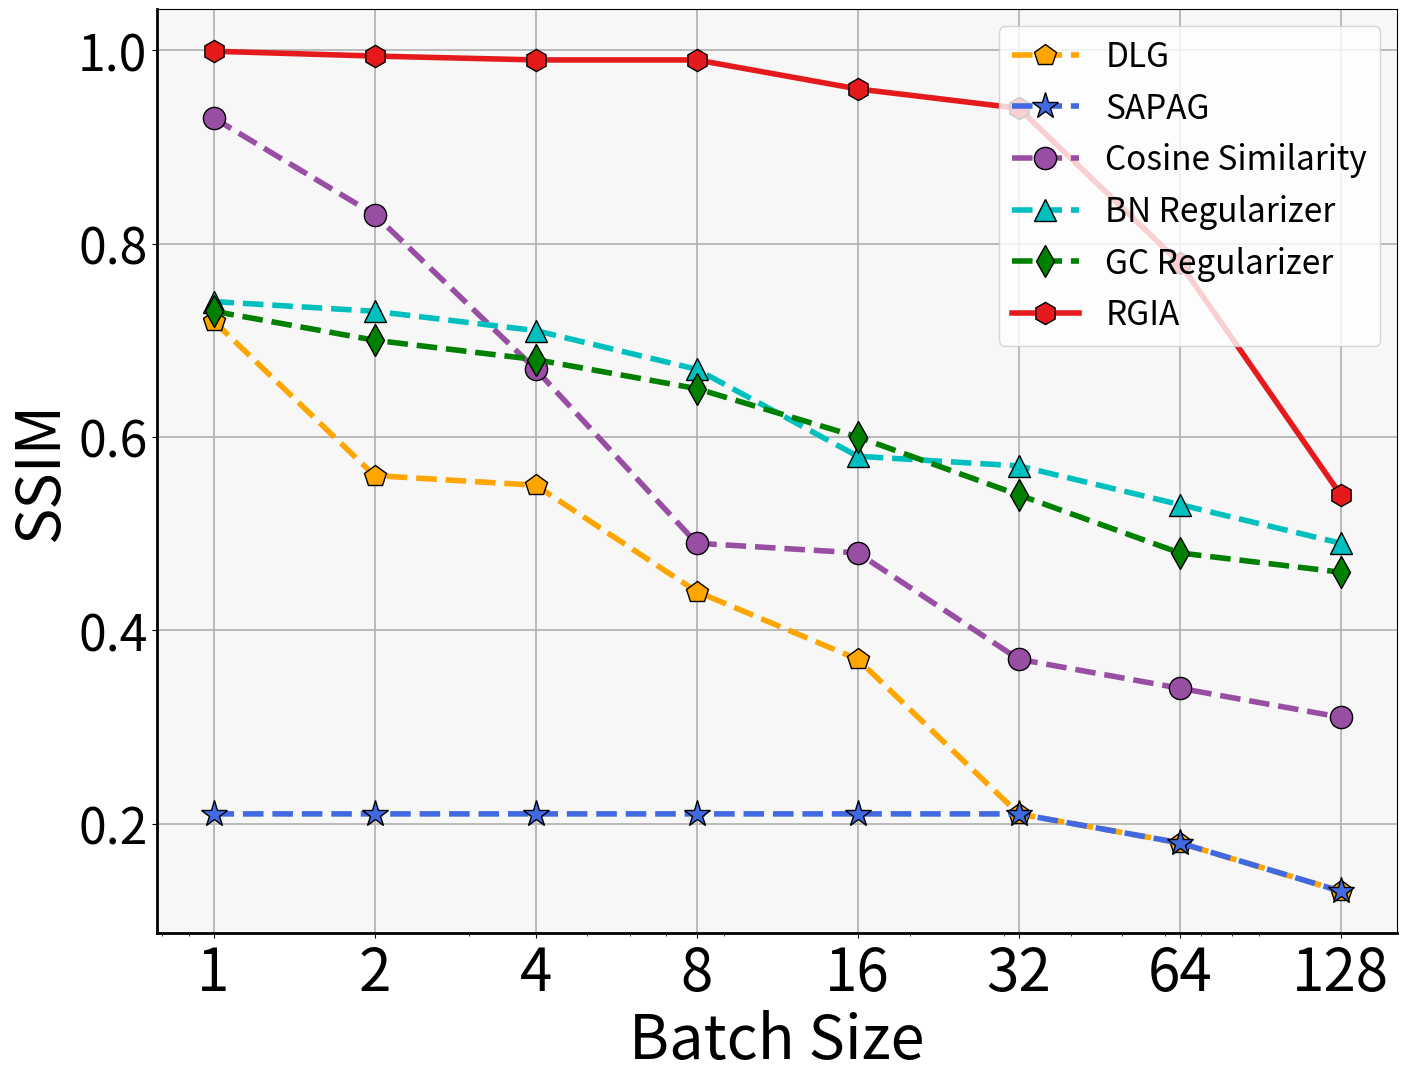

The matplotlib source for this figure:
import matplotlib.pyplot as plt
import numpy as np

color_list = []

for i in np.arange(0, 1, 0.2):
    color_list.append(plt.cm.Set1(i))

for i in np.arange(0, 1, 0.2):
    color_list.append(plt.cm.Set1(i))

def plot_img(X, Y, label, xlabel, ylabel):
    # sns.set_theme(style="whitegrid")
    marker = ['p', '*', 'o', '^', 'd', 'h']
    linestyle = ['--', '-', '-', '-']
    
    
    # plt.rcParams['axes.facecolor']='snow'
    fig = plt.figure(figsize=(16, 12))
    

    # plt.style.use('ggplot')
    # plt.grid(color='white')
    ax1 = fig.add_subplot(111)
    l1 = ax1.plot(X, Y[0], color= "orange", label=label[0], linewidth=4, marker=marker[0], markersize=16,
                        markerfacecolor= "orange",  markeredgecolor='black', linestyle=linestyle[0])

    l2 = ax1.plot(X, Y[1], color= 'royalblue', label=label[1], linewidth=4, marker=marker[1], markersize=20,
                  markerfacecolor= 'royalblue',  markeredgecolor='black', linestyle=linestyle[0])

    l3 = ax1.plot(X, Y[2], color=color_list[2], label=label[2], linewidth=4, marker=marker[2], markersize=16,
                  markerfacecolor= color_list[2],  markeredgecolor='black', linestyle=linestyle[0])
   
    l4 = ax1.plot(X, Y[3], color="c", label=label[3], linewidth=4, marker=marker[3], markersize=16,
                  markerfacecolor= "c",  markeredgecolor='black', linestyle=linestyle[0])

    l5 = ax1.plot(X, Y[4], color="green", label=label[4], linewidth=4, marker=marker[4], markersize=16,
                  markerfacecolor= "green",  markeredgecolor='black', linestyle=linestyle[0])

    l6 = ax1.plot(X, Y[5], color=color_list[0], label=label[5], linewidth=4, marker=marker[5], markersize=16,
                  markerfacecolor= color_list[0],  markeredgecolor='black', linestyle=linestyle[1])

    lns = l1 + l2 + l3 + l4 +l5 + l6
    labs = [l.get_label() for l in lns]
    print(labs)
    ax1.grid(linewidth=1.2)
    ax1.legend(lns, labs, loc=0, fontsize=24)
    ax1.patch.set_facecolor("whitesmoke")
    ax1.patch.set_alpha(0.70)
    ax1.tick_params(axis='x', labelsize=42)
    ax1.tick_params(axis='y', labelsize=36)
    # ax1.set_ylim(0.65, 1.02)

    ax1.set_ylabel(ylabel, fontsize = 44)
    ax1.set_xlabel(xlabel, fontsize = 44)

    ax1.spines['left'].set_linewidth(2)
    ax1.spines['bottom'].set_linewidth(2)

    plt.xscale("log")
    X_list = np.array(X)
    plt.xticks(X_list, labels = X_list.astype(int))

    #plt.axvline(x=7, ls='--', c='black', lw=2)
    plt.show()


DLG = [ 0.72, 0.56, 0.55, 0.44, 0.37, 0.21, 0.18, 0.13]

SAPAG = [ 0.21, 0.21, 0.21, 0.21, 0.21, 0.21, 0.18, 0.13]

geiping = [ 0.93, 0.83, 0.67, 0.49, 0.48, 0.37, 0.34, 0.31]
                        
BN = [0.74, 0.73, 0.71, 0.67, 0.58, 0.57, 0.53, 0.49]

GC = [0.73, 0.70, 0.68, 0.65, 0.60, 0.54, 0.48, 0.46]

RGIA = [0.999, 0.994, 0.99, 0.99, 0.96, 0.94, 0.78, 0.54]

plot_img([1, 2, 4, 8, 16, 32, 64, 128], [DLG,  SAPAG, geiping, BN, GC, RGIA], 
         [r'DLG', r'SAPAG', r'Cosine Similarity', r'BN Regularizer', r'GC Regularizer', r'RGIA'], 'Batch Size', 'SSIM')

plt.savefig("SSIM_PSNR.png")









# def plot_img(X, Y, label, xlabel, ylabel):
#     # sns.set_theme(style="whitegrid")
#     marker = ['p', '*', '*', 'x']
#     linestyle = ['--', '-', '-', '-']

#     plt.grid(color='white')
#     fig = plt.figure(figsize=(13.5, 10.2))
#     ax1 = fig.add_subplot(111)
#     l1 = ax1.plot(X, Y[0], color=color_list[2], label=label[0], linewidth=5, marker=marker[2], markersize=16,
#                   linestyle=linestyle[0])
    
#     # l2 = ax2.plot(X, Y[1], color=color_list[2], label=label[1], linewidth=5, marker=marker[2], markersize=16,
#     #               linestyle=linestyle[1])
#     # l3 = ax2.plot(X, Y[2], color=color_list[2], label=label[2], linewidth=5, marker=marker[2], markersize=16,
#     #               linestyle=linestyle[2])
   
#     # l4 = ax2.plot(X, Y[3], color=color_list[3], label=label[3], linewidth=5, marker=marker[2], markersize=16,
#     #           linestyle=linestyle[3])

#     lns = l1 #+ l2 #+ l3 + l4
#     labs = [l.get_label() for l in lns]
#     print(labs)
#     ax1.grid()
#     ax1.legend(lns, labs, loc=4, fontsize=24)
#     ax1.patch.set_facecolor("white")
#     ax1.patch.set_alpha(0.20)
#     ax1.tick_params(axis='x', labelsize=42)
#     ax1.tick_params(axis='y', labelsize=36)

#     ax1.set_ylim(0.0, 1.02)

#     ax1.set_ylabel("Detection Rate ", fontsize = 30)
#     ax1.set_xlabel("Training Epoch", fontsize = 30)

#     plt.axvline(x=7, ls='--', c='black', lw=2)
#     plt.savefig("backdoor.pdf")
#     plt.show()

# ###pruning
# plt.figure(figsize=(12, 8))
# percent = [0, 1, 2, 4, 8, 10, 20, 30, 40, 50, 60, 70, 80, 90, 100]
# # fid_gamma_p = [0.9066,  0.9065, 0.9063, 0.9062, 0.9058, 0.9044, 0.9026, 0.8934, 0.8755, 0.8566, 0.8366, 0.8264, 0.8066,
# #                0.7849,  0.1]

# wm_p_in = [ 0.0900, 0.250, 0.350, 0.4750,  0.5550,  0.5800, 0.6200, 0.6700, 0.7100,  0.7500, 0.8200, 0.8500, 0.8900, 0.9300, 0.9400 ]


# plot_img(percent[:-1], [   wm_p_in[:-1]],
#     [  r'$\eta_T$ of Trigger',], 'Training Epoch',
#          'Accuracy')

###finetuning


